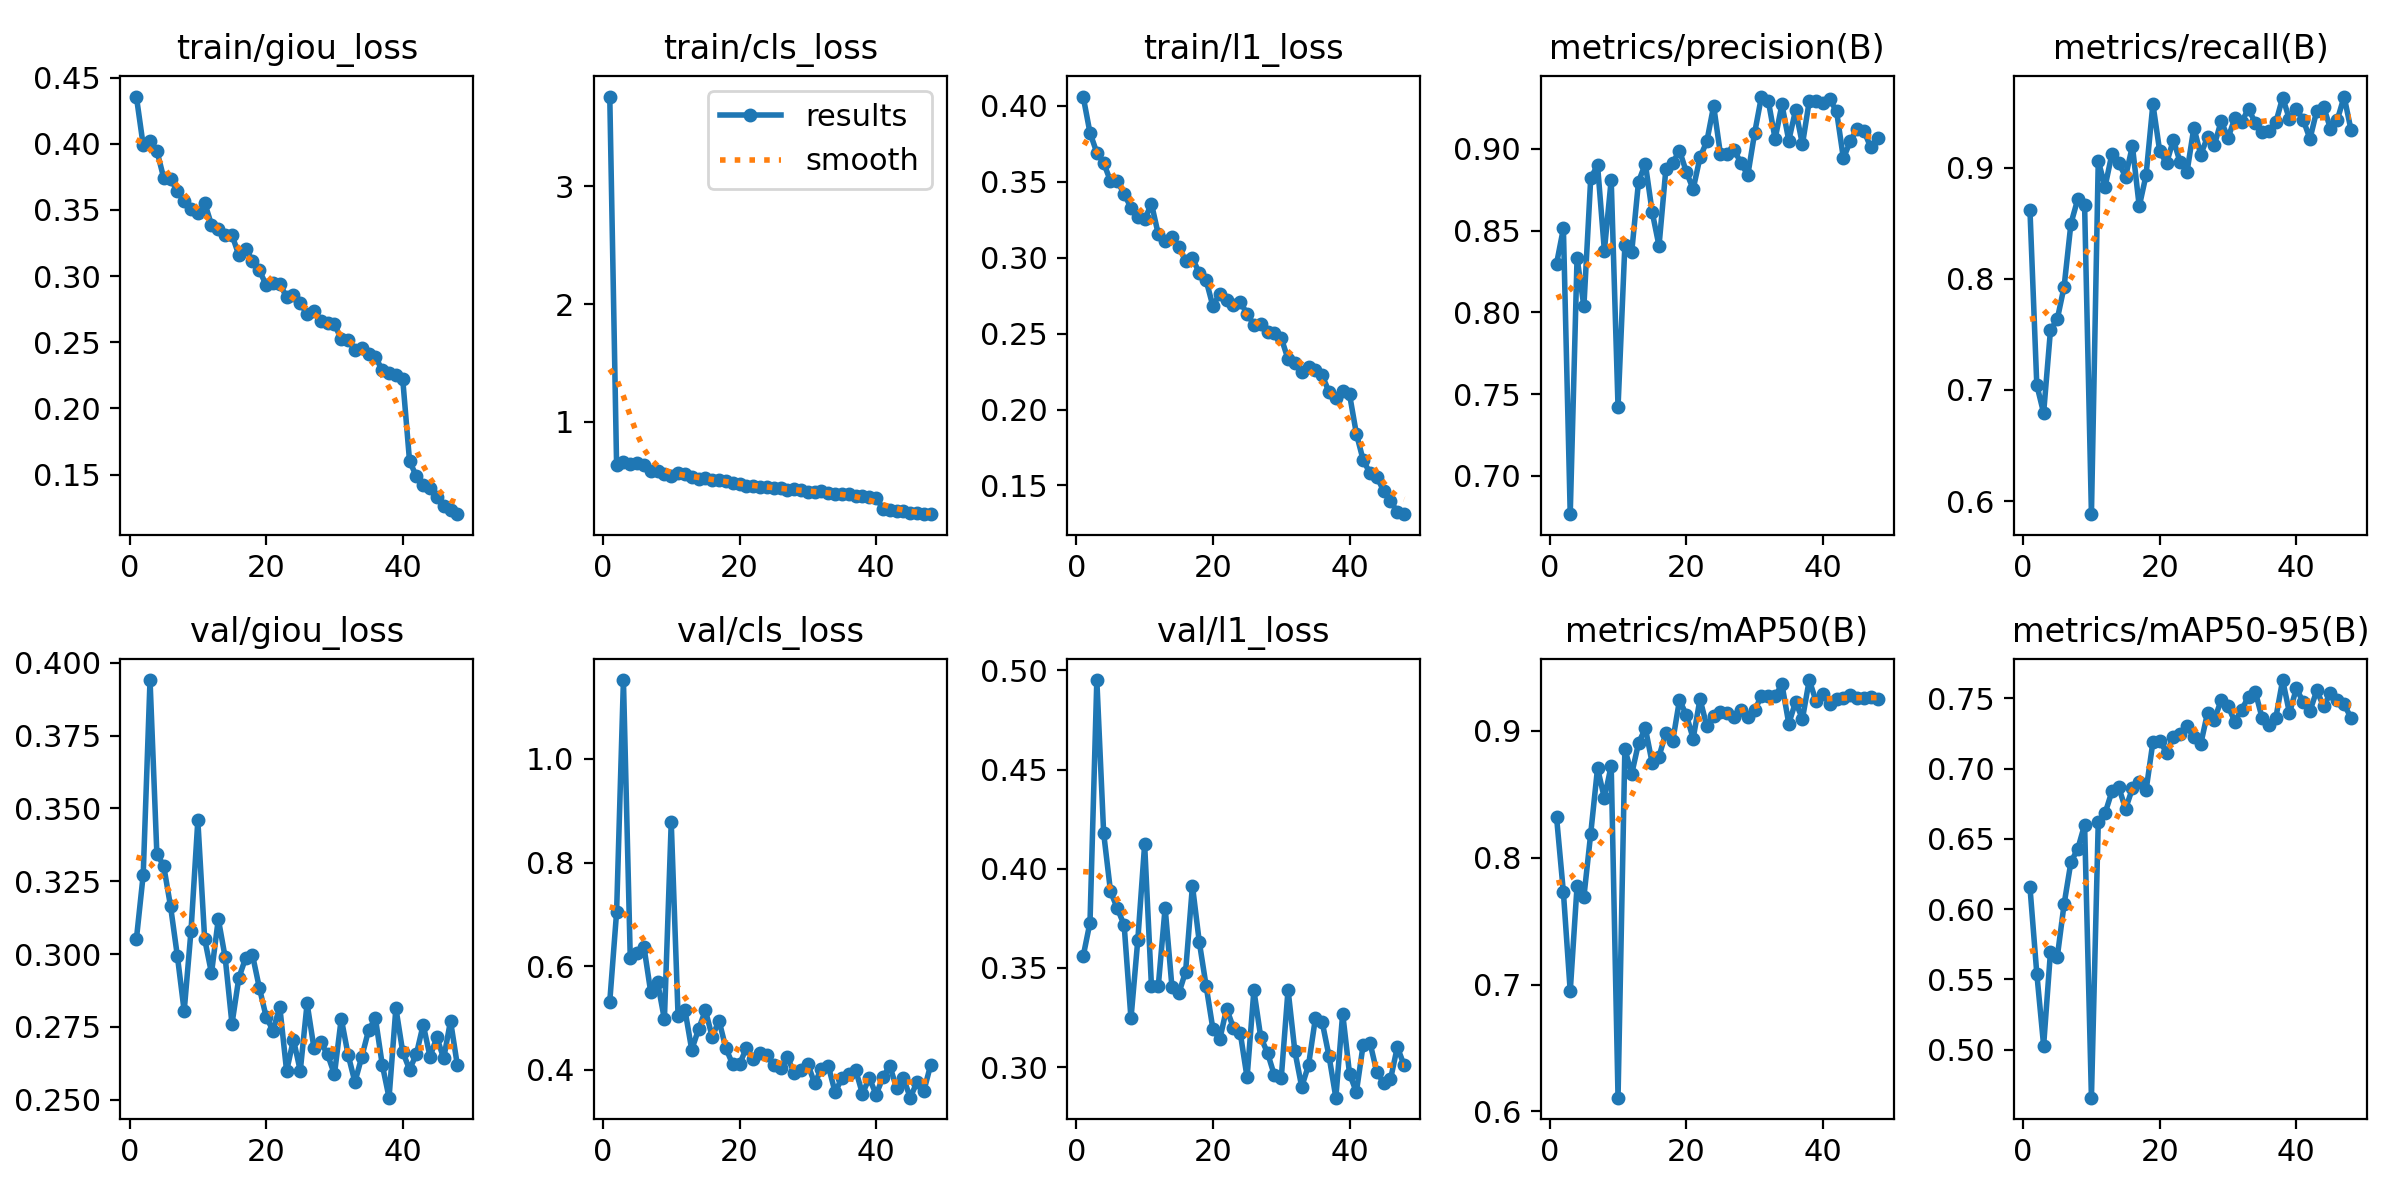

Data behind this chart, as committed beside it:
epoch, time, train/giou_loss, train/cls_loss, train/l1_loss, metrics/precision(B), metrics/recall(B), metrics/mAP50(B), metrics/mAP50-95(B), val/giou_loss, val/cls_loss, val/l1_loss, lr/pg0, lr/pg1, lr/pg2
1, 121.1, 0.4356, 3.762, 0.4062, 0.8298, 0.8614, 0.8318, 0.6155, 0.3051, 0.5316, 0.3559, 0.0004747, 0.0004747, 0.0004747
2, 231.5, 0.3989, 0.6319, 0.3823, 0.8513, 0.7045, 0.7727, 0.5541, 0.3272, 0.7042, 0.3729, 0.0009322, 0.0009322, 0.0009322
3, 341.4, 0.4018, 0.6598, 0.3693, 0.6766, 0.6792, 0.6946, 0.5028, 0.3941, 1.152, 0.4951, 0.001371, 0.001371, 0.001371
4, 451.1, 0.3948, 0.6412, 0.3626, 0.8334, 0.7536, 0.7776, 0.5694, 0.3345, 0.6162, 0.4179, 0.001344, 0.001344, 0.001344
5, 560.2, 0.3742, 0.6498, 0.3505, 0.8036, 0.7636, 0.7691, 0.566, 0.3303, 0.6257, 0.3887, 0.001316, 0.001316, 0.001316
6, 669.8, 0.3736, 0.6305, 0.3506, 0.8819, 0.7929, 0.8189, 0.6036, 0.3165, 0.6376, 0.38, 0.001288, 0.001288, 0.001288
7, 779.1, 0.3641, 0.5843, 0.342, 0.8901, 0.8497, 0.8706, 0.6336, 0.2994, 0.5495, 0.3716, 0.001259, 0.001259, 0.001259
8, 887, 0.3564, 0.5876, 0.333, 0.8377, 0.8715, 0.847, 0.6429, 0.2805, 0.5692, 0.3246, 0.001231, 0.001231, 0.001231
9, 997.5, 0.3506, 0.5621, 0.3271, 0.881, 0.8659, 0.8726, 0.66, 0.308, 0.4972, 0.3641, 0.001203, 0.001203, 0.001203
10, 1106, 0.3474, 0.5408, 0.3253, 0.7421, 0.5883, 0.6108, 0.4658, 0.3459, 0.8778, 0.4123, 0.001174, 0.001174, 0.001174
11, 1216, 0.3554, 0.5668, 0.3355, 0.841, 0.9059, 0.8857, 0.6621, 0.3052, 0.5042, 0.3407, 0.001146, 0.001146, 0.001146
12, 1325, 0.3387, 0.5595, 0.3155, 0.8368, 0.8829, 0.866, 0.6683, 0.2935, 0.5161, 0.3409, 0.001118, 0.001118, 0.001118
13, 1435, 0.3358, 0.5366, 0.3108, 0.8799, 0.9123, 0.8903, 0.6838, 0.3121, 0.4385, 0.3804, 0.001089, 0.001089, 0.001089
14, 1543, 0.3308, 0.5184, 0.3137, 0.8909, 0.9039, 0.9021, 0.6867, 0.2989, 0.4781, 0.3405, 0.001061, 0.001061, 0.001061
15, 1653, 0.3311, 0.5212, 0.3073, 0.8613, 0.8919, 0.8747, 0.6714, 0.2761, 0.5146, 0.3372, 0.001033, 0.001033, 0.001033
16, 1762, 0.3159, 0.5098, 0.2979, 0.8406, 0.9193, 0.8797, 0.6859, 0.2918, 0.4637, 0.3482, 0.001005, 0.001005, 0.001005
17, 1869, 0.3208, 0.5065, 0.2995, 0.8874, 0.865, 0.8984, 0.6907, 0.2987, 0.4947, 0.3915, 0.0009763, 0.0009763, 0.0009763
18, 1978, 0.3115, 0.5006, 0.2901, 0.8913, 0.8931, 0.8918, 0.6846, 0.2998, 0.4415, 0.3632, 0.000948, 0.000948, 0.000948
19, 2087, 0.3046, 0.4857, 0.2852, 0.899, 0.957, 0.9244, 0.7188, 0.2885, 0.4104, 0.3411, 0.0009197, 0.0009197, 0.0009197
20, 2196, 0.2932, 0.4708, 0.2681, 0.8859, 0.9145, 0.9125, 0.7199, 0.2785, 0.4103, 0.3192, 0.0008914, 0.0008914, 0.0008914
21, 2304, 0.2948, 0.4594, 0.2764, 0.8753, 0.9039, 0.894, 0.7113, 0.2738, 0.442, 0.314, 0.0008631, 0.0008631, 0.0008631
22, 2413, 0.2939, 0.4586, 0.2724, 0.8947, 0.9248, 0.9251, 0.7222, 0.2819, 0.4204, 0.3296, 0.0008348, 0.0008348, 0.0008348
23, 2521, 0.2843, 0.4511, 0.2688, 0.9045, 0.9045, 0.9038, 0.7247, 0.2599, 0.4332, 0.3198, 0.0008065, 0.0008065, 0.0008065
24, 2629, 0.2854, 0.4507, 0.271, 0.9262, 0.8962, 0.9117, 0.73, 0.2707, 0.4282, 0.3173, 0.0007782, 0.0007782, 0.0007782
25, 2739, 0.2797, 0.4389, 0.263, 0.8966, 0.9358, 0.9145, 0.7222, 0.26, 0.4093, 0.2949, 0.0007499, 0.0007499, 0.0007499
26, 2851, 0.271, 0.4366, 0.2559, 0.8966, 0.9116, 0.9139, 0.7173, 0.2831, 0.4031, 0.3387, 0.0007216, 0.0007216, 0.0007216
27, 2963, 0.2734, 0.4253, 0.2564, 0.8992, 0.9273, 0.9107, 0.7398, 0.2678, 0.4243, 0.3151, 0.0006934, 0.0006934, 0.0006934
28, 3073, 0.2658, 0.4303, 0.2514, 0.8914, 0.9202, 0.9163, 0.7349, 0.2697, 0.3945, 0.3072, 0.0006651, 0.0006651, 0.0006651
29, 3182, 0.2643, 0.4244, 0.2504, 0.8839, 0.9418, 0.9113, 0.7488, 0.2656, 0.3993, 0.2959, 0.0006368, 0.0006368, 0.0006368
30, 3292, 0.2634, 0.4085, 0.2472, 0.9096, 0.9265, 0.9163, 0.7445, 0.2587, 0.4108, 0.2944, 0.0006085, 0.0006085, 0.0006085
31, 3401, 0.2527, 0.4043, 0.2332, 0.932, 0.9444, 0.9276, 0.7335, 0.2779, 0.3735, 0.339, 0.0005802, 0.0005802, 0.0005802
32, 3509, 0.2519, 0.4113, 0.2309, 0.9294, 0.9413, 0.9278, 0.742, 0.2655, 0.4023, 0.308, 0.0005519, 0.0005519, 0.0005519
33, 3618, 0.2443, 0.3944, 0.2249, 0.9061, 0.9526, 0.9273, 0.7511, 0.2561, 0.4073, 0.2901, 0.0005236, 0.0005236, 0.0005236
34, 3726, 0.2457, 0.3901, 0.2278, 0.9271, 0.9402, 0.9367, 0.7546, 0.2647, 0.3562, 0.3011, 0.0004953, 0.0004953, 0.0004953
35, 3834, 0.2412, 0.3894, 0.2261, 0.9051, 0.9318, 0.9058, 0.7359, 0.2739, 0.3843, 0.3246, 0.000467, 0.000467, 0.000467
36, 3948, 0.2391, 0.3863, 0.2226, 0.9237, 0.9326, 0.9227, 0.7308, 0.278, 0.3919, 0.3227, 0.0004387, 0.0004387, 0.0004387
37, 4062, 0.2288, 0.374, 0.2116, 0.9027, 0.9406, 0.9095, 0.7362, 0.2621, 0.3995, 0.3056, 0.0004104, 0.0004104, 0.0004104
38, 4176, 0.2264, 0.3724, 0.2077, 0.9292, 0.9629, 0.9401, 0.7631, 0.2507, 0.3535, 0.2847, 0.0003821, 0.0003821, 0.0003821
39, 4290, 0.2253, 0.3672, 0.2119, 0.9294, 0.9433, 0.9233, 0.7395, 0.2815, 0.384, 0.3271, 0.0003538, 0.0003538, 0.0003538
40, 4402, 0.2223, 0.3566, 0.2101, 0.9279, 0.9523, 0.929, 0.7571, 0.2665, 0.3521, 0.2968, 0.0003255, 0.0003255, 0.0003255
41, 4512, 0.1603, 0.2633, 0.1842, 0.9303, 0.943, 0.9211, 0.7475, 0.2604, 0.3852, 0.2874, 0.0002972, 0.0002972, 0.0002972
42, 4622, 0.1487, 0.2509, 0.1667, 0.9229, 0.9257, 0.9253, 0.741, 0.2657, 0.4078, 0.3113, 0.0002689, 0.0002689, 0.0002689
43, 4731, 0.1425, 0.2426, 0.1581, 0.8942, 0.9513, 0.9256, 0.7557, 0.2758, 0.364, 0.3123, 0.0002406, 0.0002406, 0.0002406
44, 4840, 0.1396, 0.2422, 0.1555, 0.9045, 0.9546, 0.9286, 0.7442, 0.2648, 0.3837, 0.2975, 0.0002123, 0.0002123, 0.0002123
45, 4950, 0.1332, 0.2293, 0.1466, 0.9122, 0.935, 0.926, 0.754, 0.2715, 0.346, 0.2922, 0.0001841, 0.0001841, 0.0001841
46, 5060, 0.1265, 0.2233, 0.1398, 0.9111, 0.9427, 0.926, 0.7486, 0.2642, 0.3767, 0.2939, 0.0001558, 0.0001558, 0.0001558
47, 5178, 0.1231, 0.2197, 0.1325, 0.9009, 0.9638, 0.927, 0.7457, 0.2771, 0.3593, 0.3102, 0.0001275, 0.0001275, 0.0001275
48, 5314, 0.1201, 0.2174, 0.1311, 0.9063, 0.9341, 0.9253, 0.7362, 0.2619, 0.41, 0.3009, 9.91726e-05, 9.91726e-05, 9.91726e-05
